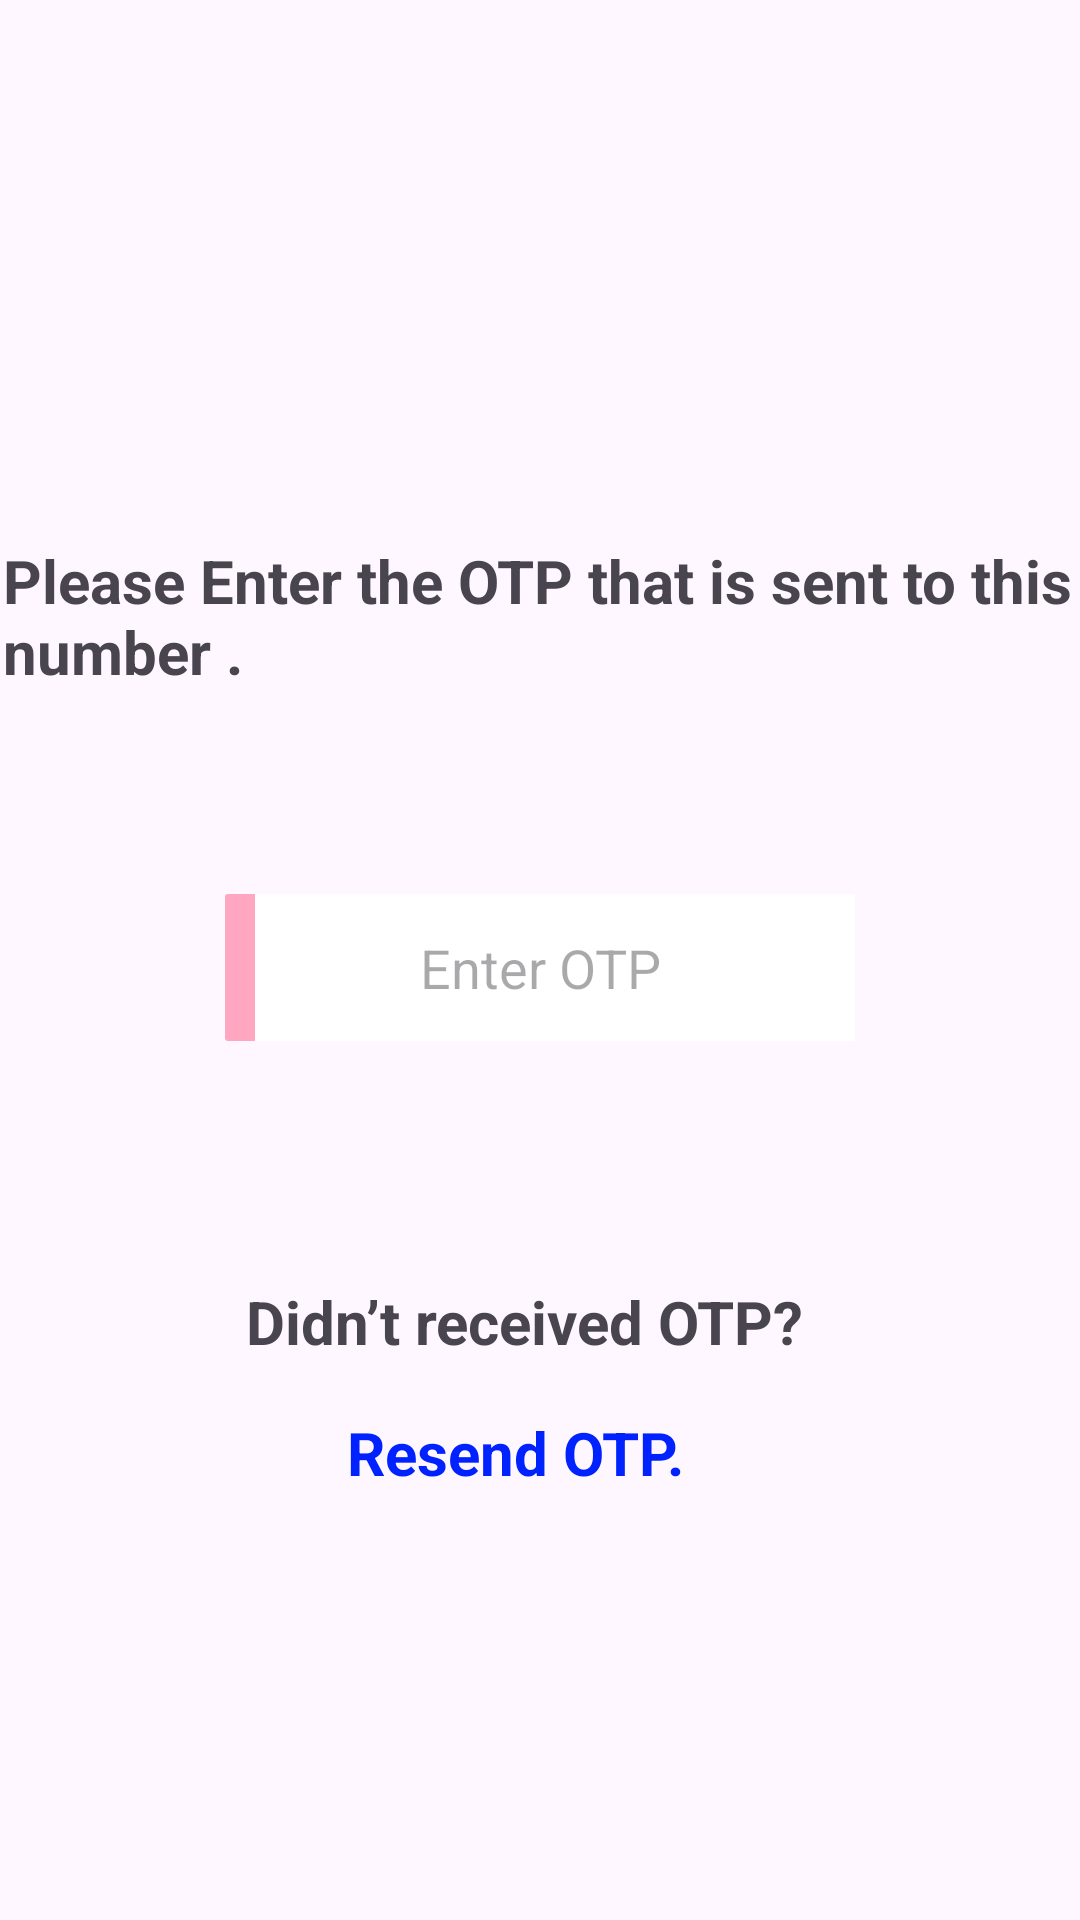

Here is an Android app screen rendered from its layout file. Give the layout XML and the strings, colors and styles it references.
<!-- AndroidManifest.xml: application theme Theme.Ryca -->
<!-- res/layout/activity_otp_registration.xml -->
<?xml version="1.0" encoding="utf-8"?>
<FrameLayout xmlns:android="http://schemas.android.com/apk/res/android"
    xmlns:app="http://schemas.android.com/apk/res-auto"
    xmlns:tools="http://schemas.android.com/tools"
    android:layout_width="match_parent"
    android:layout_height="match_parent"
    tools:context=".Profile.OtpRegistration">

    <androidx.constraintlayout.widget.ConstraintLayout
        android:layout_width="match_parent"
        android:layout_height="match_parent">

        <TextView
            android:id="@+id/textView8"
            android:layout_width="358dp"
            android:layout_height="54dp"
            android:layout_marginTop="180dp"
            android:text="Please Enter the OTP that is sent to this number ."
            android:textSize="20dp"
            android:textStyle="bold"
            app:layout_constraintEnd_toEndOf="parent"
            app:layout_constraintHorizontal_bias="0.49"
            app:layout_constraintStart_toStartOf="parent"
            app:layout_constraintTop_toTopOf="parent" />

        <TextView
            android:id="@+id/textView12"
            android:layout_width="196dp"
            android:layout_height="31dp"
            android:layout_marginTop="80dp"
            android:text="Didn’t received OTP?"
            android:textSize="20dp"
            android:textStyle="bold"
            app:layout_constraintEnd_toEndOf="parent"
            app:layout_constraintStart_toStartOf="parent"
            app:layout_constraintTop_toBottomOf="@+id/otpverify" />

        <TextView
            android:id="@+id/resendotp"
            android:layout_width="129dp"
            android:layout_height="33dp"
            android:layout_marginTop="12dp"
            android:text="Resend OTP."
            android:textColor="#0022FF"
            android:textSize="20dp"
            android:textStyle="bold"
            app:layout_constraintBottom_toBottomOf="parent"
            app:layout_constraintEnd_toEndOf="parent"
            app:layout_constraintStart_toStartOf="parent"
            app:layout_constraintTop_toBottomOf="@+id/textView12"
            app:layout_constraintVertical_bias="0.004" />

        <EditText
            android:id="@+id/otpverify"
            android:layout_width="210dp"
            android:layout_height="49dp"
            android:layout_marginTop="64dp"
            android:background="@drawable/button_background"
            android:ems="10"
            android:hint="Enter OTP"
            android:textAlignment="center"
            android:inputType="number"
            app:layout_constraintEnd_toEndOf="parent"
            app:layout_constraintStart_toStartOf="parent"
            app:layout_constraintTop_toBottomOf="@+id/textView8"
            android:maxLength="6"/>

        <ImageView
            android:id="@+id/buttonVerifyOtp"
            android:layout_width="171dp"
            android:layout_height="58dp"
            android:layout_marginTop="268dp"
            app:layout_constraintBottom_toBottomOf="parent"
            app:layout_constraintEnd_toEndOf="parent"
            app:layout_constraintStart_toStartOf="parent"
            app:layout_constraintTop_toBottomOf="@+id/resendotp"
            app:srcCompat="@drawable/next" />

    </androidx.constraintlayout.widget.ConstraintLayout>
</FrameLayout>
<!-- resources referenced by this layout -->
<resources>
  <!-- drawable button_background (drawable) -->
  <layer-list xmlns:android="http://schemas.android.com/apk/res/android">
  
      
      <item>
          <shape android:shape="rectangle">
              <corners android:radius="1dp"/>
              <solid android:color="#FFA6C1"/>
          </shape>
      </item>
  
      
      <item android:left="10dp" >
          <shape android:shape="rectangle">
              <solid android:color="#FFFFFF"/>
          </shape>
      </item>
  
  </layer-list>
  <!-- drawable next: png bitmap (drawable, 17033 bytes) -->
  <style name="Theme.Ryca" parent="Base.Theme.Ryca" />
  <style name="Base.Theme.Ryca" parent="Theme.Material3.DayNight.NoActionBar">
          
          
          <item name="android:statusBarColor">#FFFFFF</item>
          <item name="android:windowLightStatusBar">true</item>
  
      </style>
</resources>
